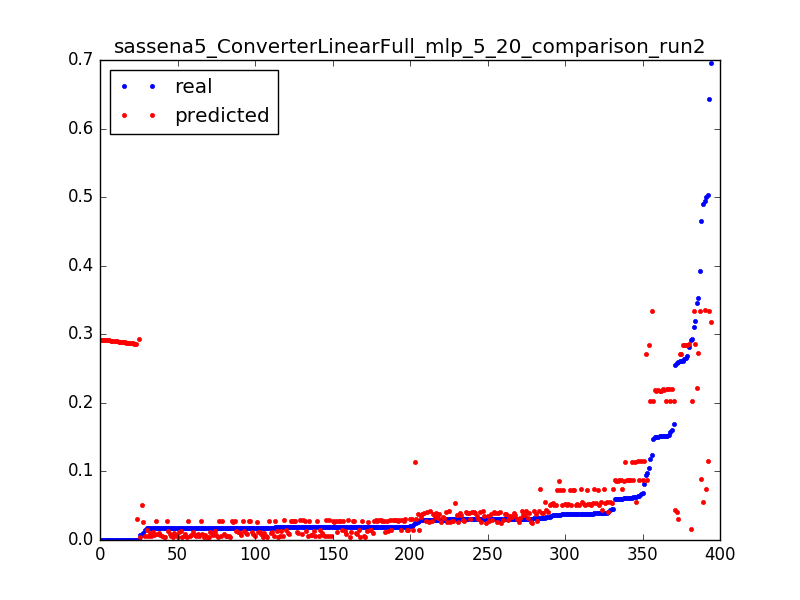

The table this chart was drawn from, first rows:
0.29299922636140724, 0.202355329433, 0.0031847133757961785
0.148, 0.2023, 0.006369
0.1577, 0.2022, 0.009554
0.1184, 0.2021, 0.01274
0.1696, 0.2021, 0.01592
0.1516, 0.202, 0.01911
0.3524, 0.2721, 0.003185
0.2606, 0.2717, 0.006369
0.2606, 0.2714, 0.009554
0.09497, 0.271, 0.01274
1.3112518521432411e-05, 0.03038, 0.003185
0.2589, 0.03028, 0.006369
0.0247, 0.03019, 0.009554
0.02042, 0.03009, 0.01274
0.01992, 0.03, 0.01592
0.01938, 0.0299, 0.01911
0.019, 0.02981, 0.02229
0.01887, 0.02971, 0.02548
0.01887, 0.02962, 0.02866
0.01896, 0.02952, 0.03185
0.019, 0.02943, 0.03503
0.0185, 0.02933, 0.03822
0.01904, 0.02924, 0.0414
0.01863, 0.02915, 0.04459
0.01884, 0.02905, 0.04777
0.01924, 0.02896, 0.05096
0.01829, 0.02886, 0.05414
0.01838, 0.02877, 0.05732
0.01933, 0.02867, 0.06051
0.01846, 0.02858, 0.06369
0.01837, 0.02848, 0.06688
0.01883, 0.02839, 0.07006
0.01934, 0.02829, 0.07325
0.01887, 0.02824, 0.07643
0.01812, 0.0282, 0.07962
0.01867, 0.02816, 0.0828
0.01893, 0.02812, 0.08599
0.01884, 0.02807, 0.08917
0.01918, 0.02803, 0.09236
0.01834, 0.02799, 0.09554
0.01834, 0.02795, 0.09873
0.01867, 0.02791, 0.1019
0.01813, 0.02787, 0.1051
0.0184, 0.02783, 0.1083
0.01792, 0.02779, 0.1115
0.01855, 0.02775, 0.1146
0.01785, 0.02771, 0.1178
0.01811, 0.02767, 0.121
0.01857, 0.02763, 0.1242
0.01858, 0.02759, 0.1274
0.0181, 0.02755, 0.1306
0.01833, 0.02751, 0.1338
0.01838, 0.02747, 0.1369
0.01887, 0.02743, 0.1401
0.01833, 0.02739, 0.1433
0.0182, 0.02735, 0.1465
0.01853, 0.02731, 0.1497
0.01859, 0.02728, 0.1529
0.01806, 0.02724, 0.1561
0.01872, 0.02721, 0.1592
0.01825, 0.02717, 0.1624
... 334 more rows
